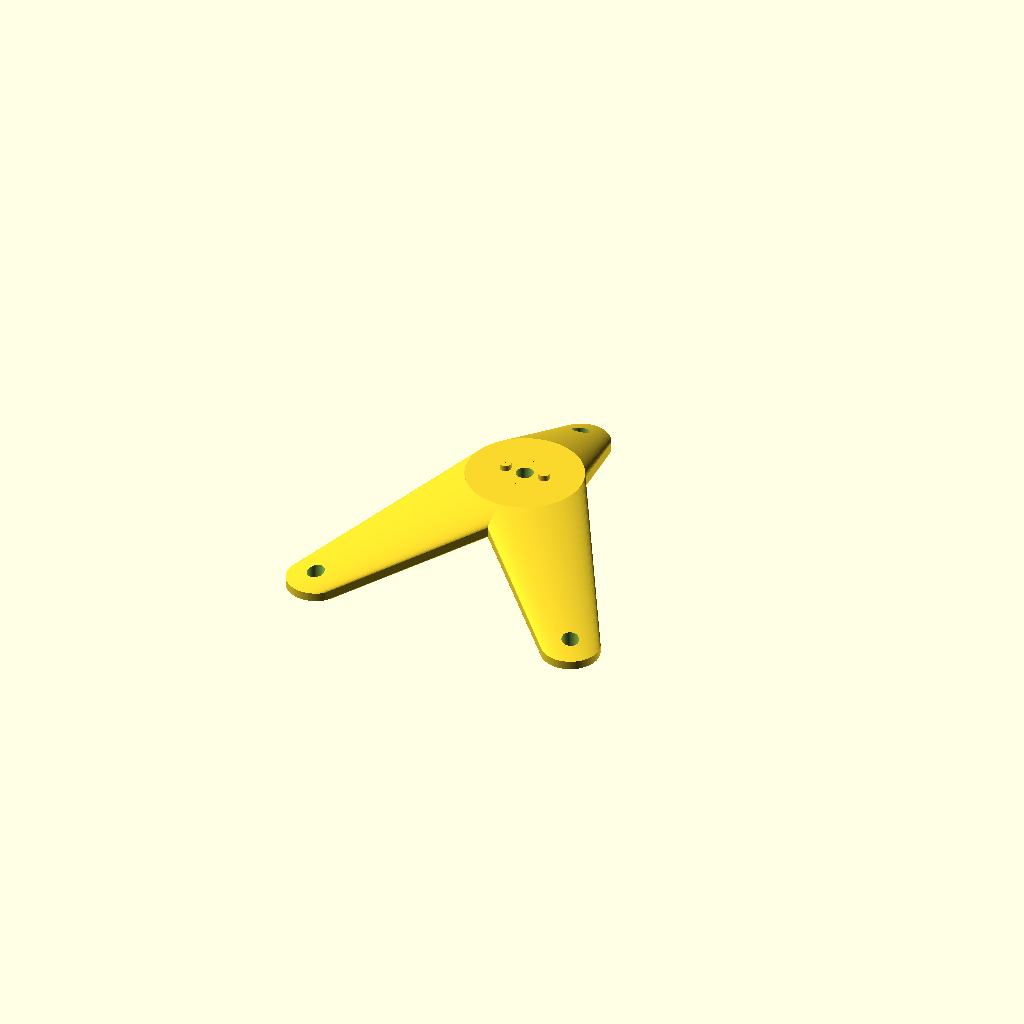
Cell 1: rendered with the file's own defaults.
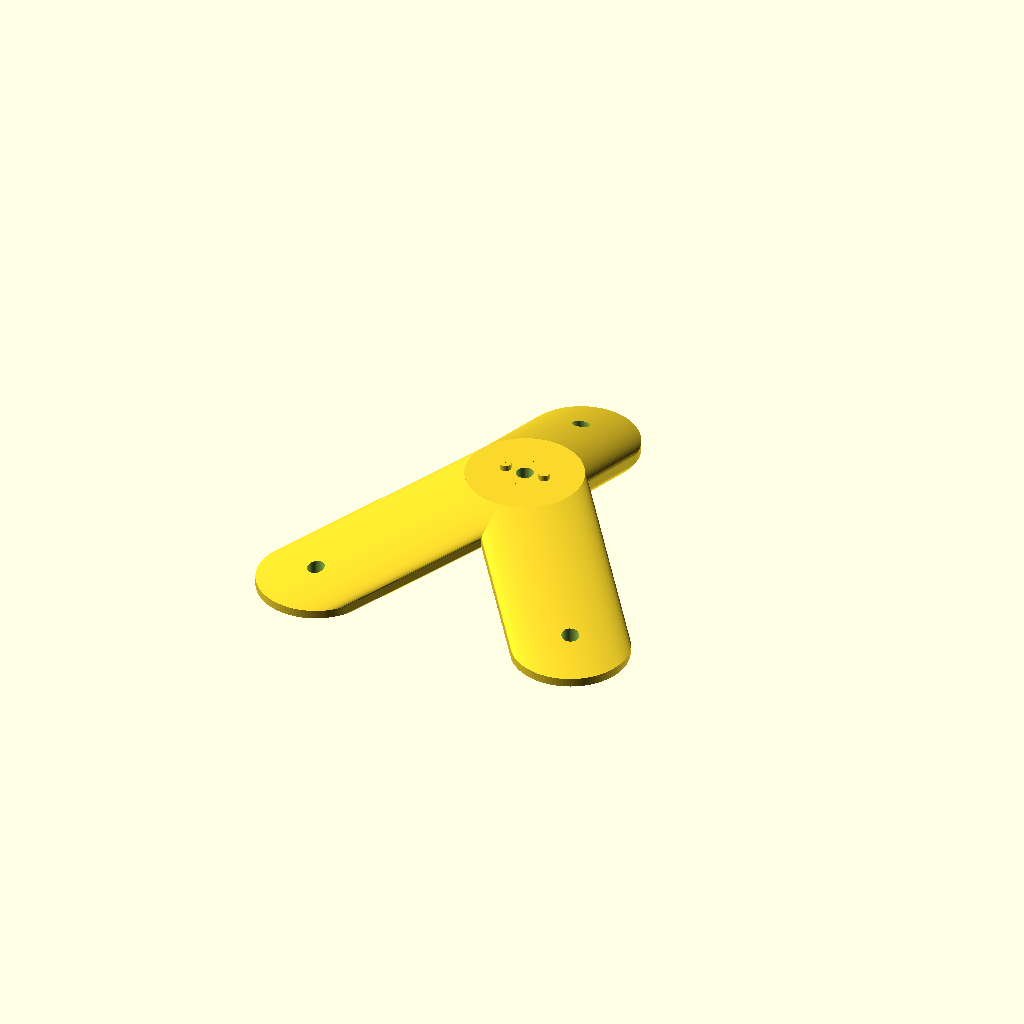
Cell 2 — d1 set to 40, the other parameters unchanged.
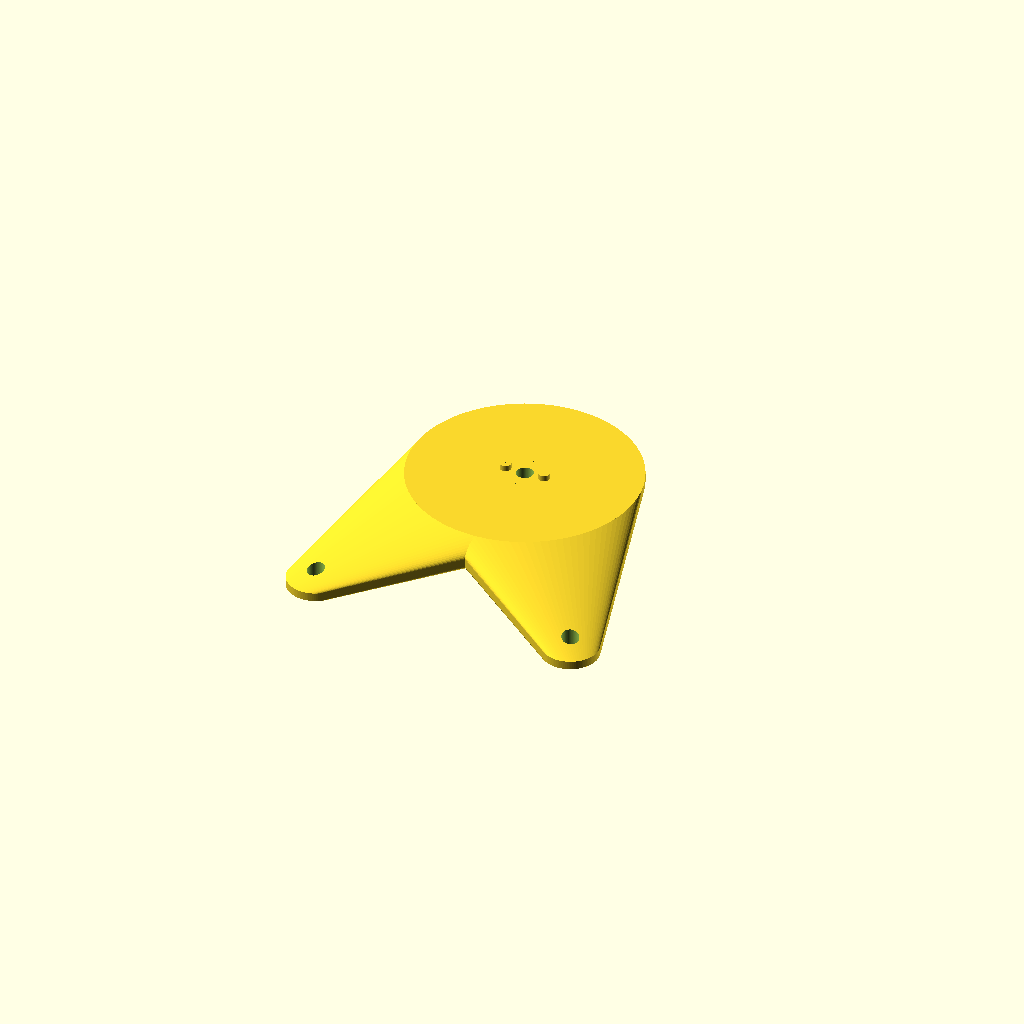
Cell 3: d2 = 80 (everything else at default).
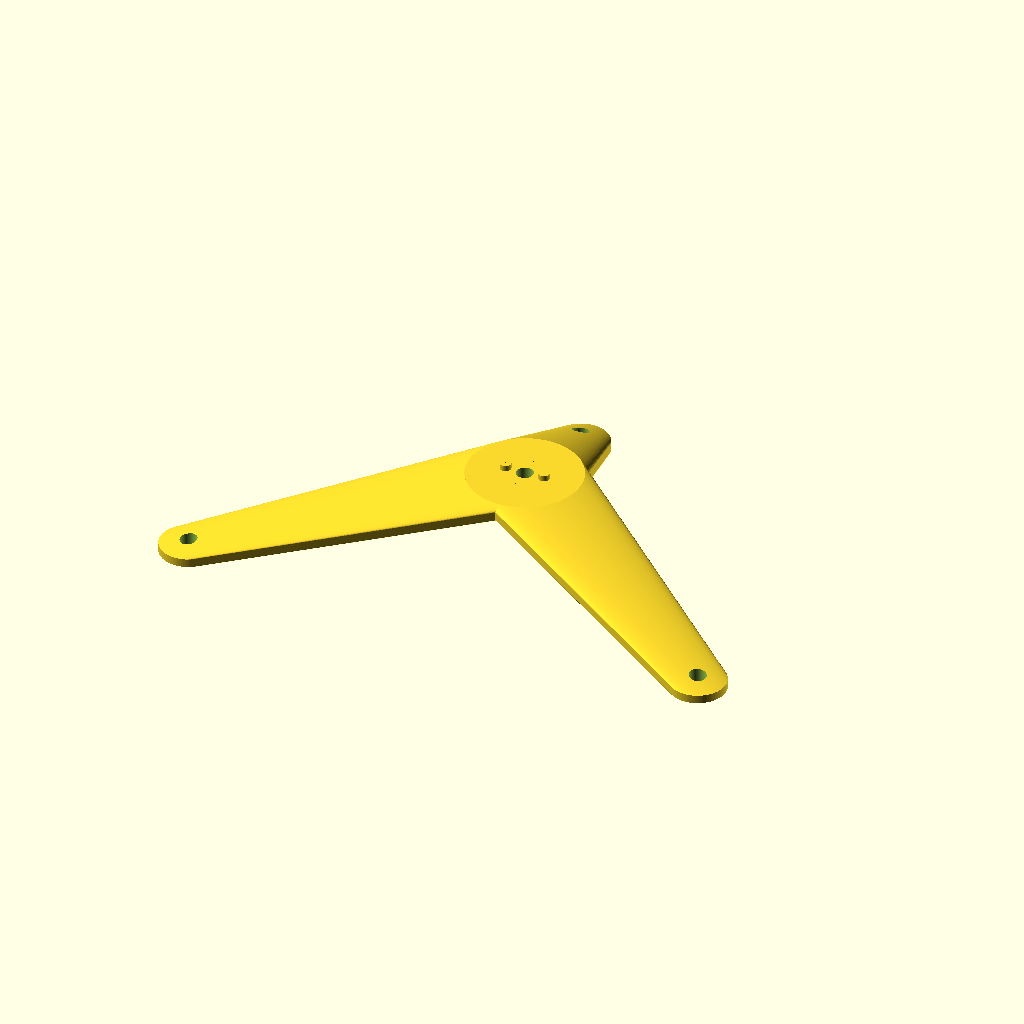
Cell 4: x = 186 (everything else at default).
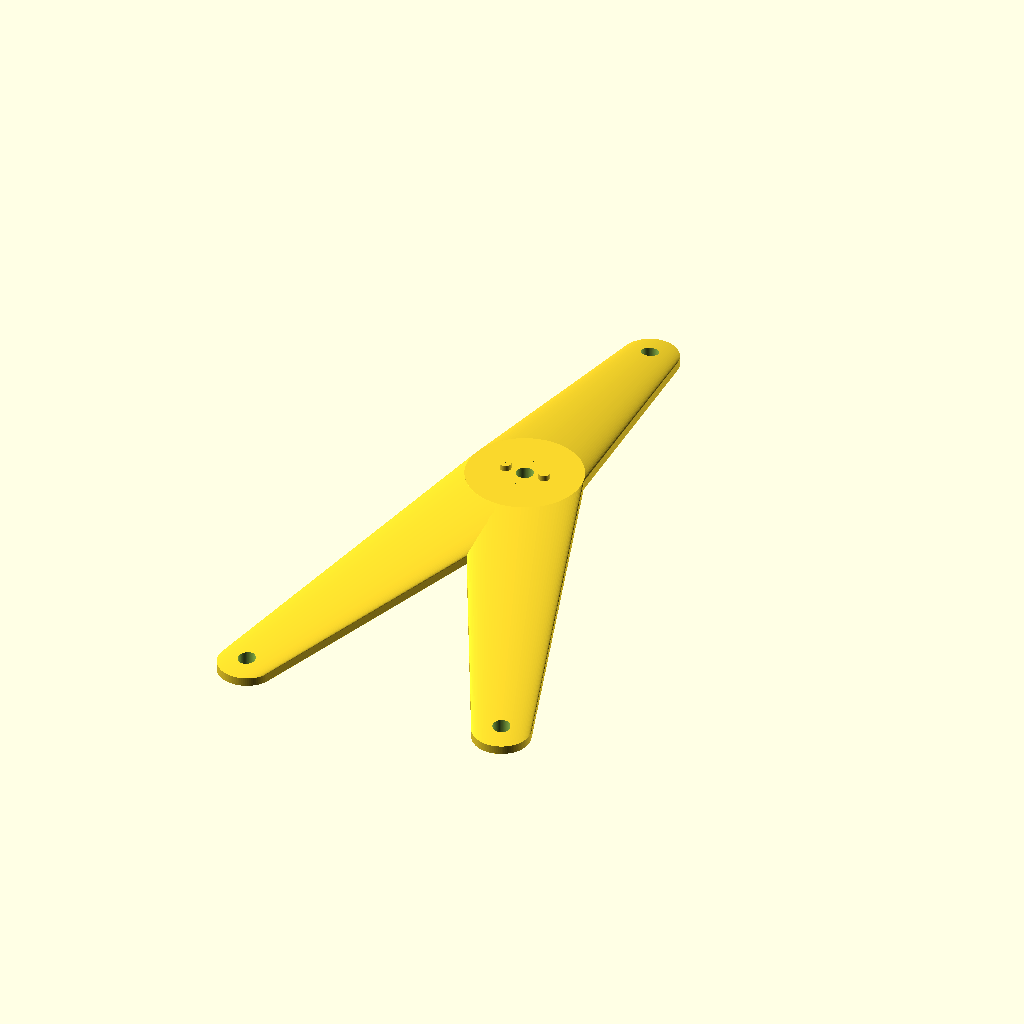
Cell 5: y = 216 (everything else at default).
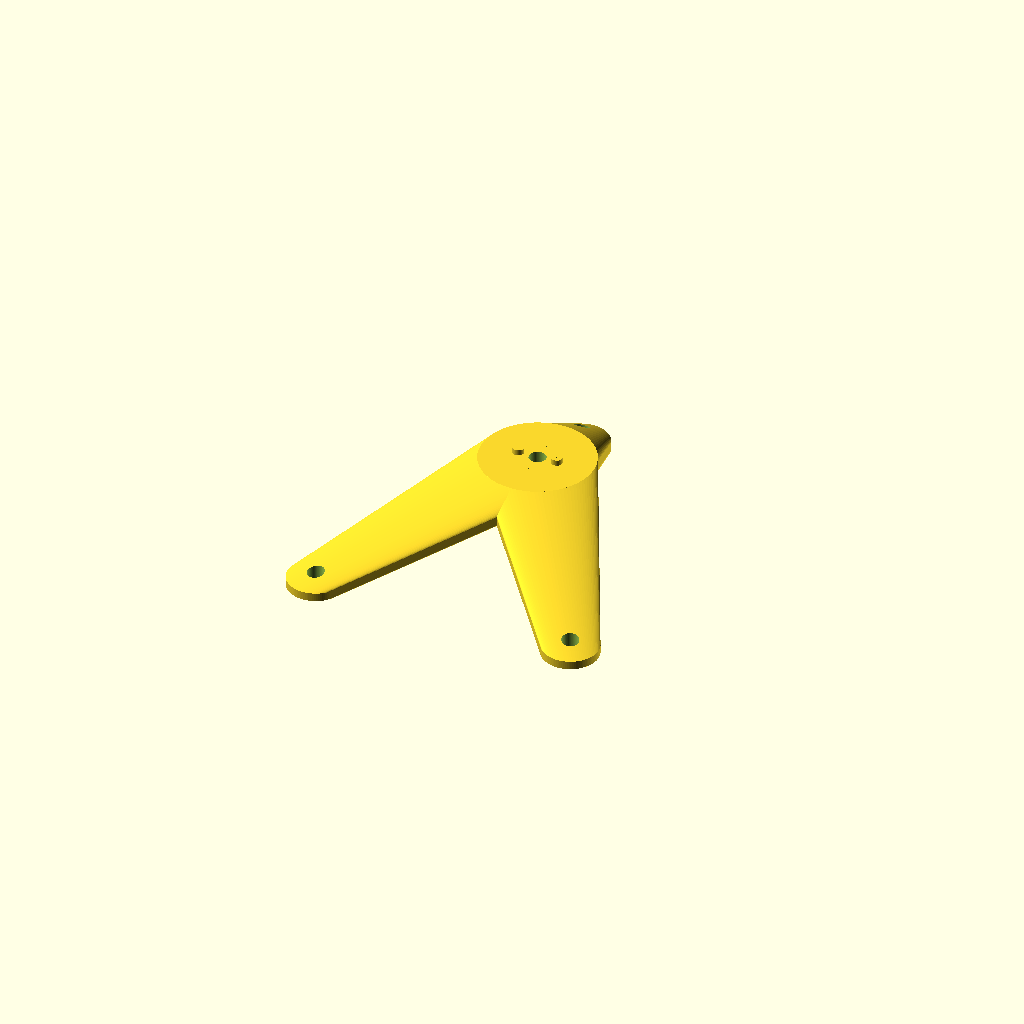
Cell 6: the same model with yo = 20.
All cells are drawn from one camera (rotation 55°, 0°, 25°, orthographic, colour scheme Cornfield), so only the parameter changes between them.
OpenSCAD source file photo/tripod2.scad:
// this is the same penguin pod idea but using a rail
// clamp I bought on Ebay for a few bucks.
// "Metal Clamp Fr QR50 Quick Release Plate Compatible Arca Swiss"
// https://www.ebay.com.au/itm/Metal-Clamp-Fr-QR50-Quick-Release-Plate-Compatible-Arca-Swiss-Tripod-Ball-Head-B/153146210221?ssPageName=STRK%3AMEBIDX%3AIT&_trksid=p2057872.m2749.l2649

$fn=100;

d1 = 20;
d2 = 40;
x = 93;
y = 108;
yo = 10;
z = 15;
t = 3;

xd = 6;
yd1 = 14;
yd2 = 50;


difference() {
    union() {
        // three legs
        hull() {
            translate([-x/2,-y/2,0]) cylinder(d=d1, h=t);
            translate([0,yo,z]) cylinder(d=d2,h=t);
        }
        hull() {
            translate([+x/2,-y/2,0]) cylinder(d=d1, h=t);
            translate([0,yo,z]) cylinder(d=d2,h=t);
        }    
        hull() {
            translate([0,y/2,0]) cylinder(d=d1, h=t);
            translate([0,yo,z]) cylinder(d=d2,h=t);
        }
        
        // three feet
        translate([-x/2,-y/2,-t]) cylinder(d1=d1/2, d2=d1, h=t);
        translate([+x/2,-y/2,-t]) cylinder(d1=d1/2, d2=d1, h=t);
        translate([0,y/2,-t]) cylinder(d1=d1/2, d2=d1, h=t);
        
        // little pins which stop the clamp rotating
            translate([-7,yo,z+t]) cylinder(d=4,h=2);
            translate([+7,yo,z+t]) cylinder(d=4,h=2);
        
    }
    
    // screw hole and relief
    translate([0,yo,0]) cylinder(d=xd,h=z+t+4);
    translate([0,yo,z-yd2+yd1-2]) cylinder(d1=yd2, d2=yd1, h=yd2-yd1);
    
    // experimental: some teeny holes which cause the slicer
    // to make tubes around them
    
    translate([-7,yo,0]) cylinder(d=0.5,h=100);
    translate([+7,yo,0]) cylinder(d=0.5,h=100);
    translate([0,yo-7,0]) cylinder(d=0.5,h=100);
    translate([0,yo+7,0]) cylinder(d=0.5,h=100);
    
    translate([-x/2,-y/2,0]) cylinder(d=6, h=100, center=true);
    translate([+x/2,-y/2,0]) cylinder(d=6, h=100, center=true);
    translate([0,y/2,0]) cylinder(d=6, h=100, center=true);
    
}
Customizer parameters (derived from the source; name, type, default, range or options):
d1: number, default 20
d2: number, default 40
x: number, default 93
y: number, default 108
yo: number, default 10
z: number, default 15
t: number, default 3
xd: number, default 6
yd1: number, default 14
yd2: number, default 50
